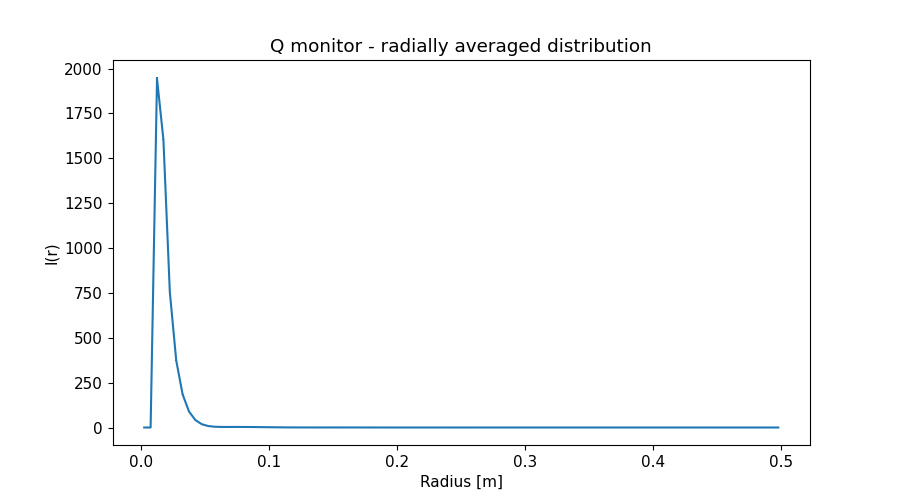

The file beside this chart, header and first rows:
x_axis, Intensity, Error
2.500000000000000052e-03, 0.000000000000000000e+00, 0.000000000000000000e+00
7.499999999999999722e-03, 0.000000000000000000e+00, 0.000000000000000000e+00
1.250000000000000069e-02, 1.944296902000000046e+03, 6.230825142999999677e+00
1.750000000000000167e-02, 1.603929257999999891e+03, 3.419148401000000170e+00
2.249999999999999917e-02, 7.551143782000000328e+02, 1.430713998999999959e+00
2.750000000000000014e-02, 3.732023666000000048e+02, 6.614134722000000188e-01
3.250000000000000111e-02, 1.839375446999999895e+02, 3.167992573000000256e-01
3.749999999999999861e-02, 8.878503177999999707e+01, 1.537753312000000039e-01
4.250000000000000305e-02, 4.108106562999999767e+01, 7.329862193000000192e-02
4.750000000000000056e-02, 1.820399928999999872e+01, 3.339688161999999905e-02
5.249999999999999806e-02, 8.111940413999999322e+00, 1.425461989000000040e-02
5.750000000000000250e-02, 4.237056844999999683e+00, 6.096392073999999661e-03
6.250000000000000000e-02, 3.120119095999999814e+00, 3.766559715999999794e-03
6.750000000000000444e-02, 2.989808004999999991e+00, 3.401700675000000028e-03
7.249999999999999500e-02, 3.051504610999999922e+00, 3.238578752999999796e-03
7.749999999999999944e-02, 3.020757901000000079e+00, 3.065943403999999914e-03
8.250000000000000389e-02, 2.845455058000000204e+00, 2.864062700999999919e-03
8.749999999999999445e-02, 2.530510784000000069e+00, 2.589560752999999892e-03
9.249999999999999889e-02, 2.146129839999999955e+00, 2.246001230000000022e-03
9.750000000000000333e-02, 1.732705268999999992e+00, 1.851607309999999968e-03
1.024999999999999939e-01, 1.329770767000000076e+00, 1.444993739999999964e-03
1.074999999999999983e-01, 9.762403508000000452e-01, 1.065086169000000003e-03
1.125000000000000028e-01, 6.899569734999999593e-01, 7.406824291999999704e-04
1.174999999999999933e-01, 4.798366260999999966e-01, 4.929248470000000297e-04
1.224999999999999978e-01, 3.463007416000000172e-01, 3.313866592000000075e-04
1.275000000000000022e-01, 2.721114287999999992e-01, 2.480220943000000238e-04
1.325000000000000067e-01, 2.424184672999999957e-01, 2.181615449000000133e-04
1.375000000000000111e-01, 2.368784733000000031e-01, 2.086564834000000036e-04
1.424999999999999878e-01, 2.412173525000000096e-01, 2.037316715999999966e-04
1.474999999999999922e-01, 2.436444657999999874e-01, 1.988239720999999873e-04
1.524999999999999967e-01, 2.397185369000000010e-01, 1.934633730000000012e-04
1.575000000000000011e-01, 2.275599254000000016e-01, 1.855727841999999992e-04
1.625000000000000056e-01, 2.079662120000000114e-01, 1.733961356999999884e-04
1.675000000000000100e-01, 1.831597738000000086e-01, 1.560709384000000006e-04
1.724999999999999867e-01, 1.563989168999999901e-01, 1.348157373999999916e-04
1.774999999999999911e-01, 1.296438152000000121e-01, 1.112421048999999988e-04
1.824999999999999956e-01, 1.053221208000000020e-01, 8.823990780000000062e-05
1.875000000000000000e-01, 8.466086982999999899e-02, 6.799380652999999664e-05
1.925000000000000044e-01, 6.903021892999999798e-02, 5.293508931999999845e-05
1.975000000000000089e-01, 5.837442748999999848e-02, 4.376198708999999831e-05
2.025000000000000133e-01, 5.256237339000000008e-02, 3.951461822000000156e-05
2.074999999999999900e-01, 5.033518266999999907e-02, 3.794043025000000126e-05
2.124999999999999944e-01, 5.038092938000000159e-02, 3.730972279999999927e-05
2.174999999999999989e-01, 5.115786082999999873e-02, 3.682656141000000032e-05
2.225000000000000033e-01, 5.154763199000000212e-02, 3.632137083000000119e-05
2.275000000000000078e-01, 5.090171082000000125e-02, 3.569232655000000211e-05
2.325000000000000122e-01, 4.880231456999999801e-02, 3.461492743999999914e-05
2.374999999999999889e-01, 4.552312902999999800e-02, 3.290094100999999731e-05
2.424999999999999933e-01, 4.125282373999999974e-02, 3.033947707999999882e-05
2.474999999999999978e-01, 3.663942334999999856e-02, 2.710741159000000061e-05
2.525000000000000022e-01, 3.191863755999999747e-02, 2.338259368000000118e-05
2.575000000000000067e-01, 2.749814793999999854e-02, 1.963484573000000096e-05
2.625000000000000111e-01, 2.371758058000000141e-02, 1.630334289999999959e-05
2.675000000000000155e-01, 2.070471215999999948e-02, 1.378764109000000054e-05
2.725000000000000200e-01, 1.857188854000000125e-02, 1.222714364000000012e-05
2.775000000000000244e-01, 1.721138724000000064e-02, 1.143628590999999917e-05
2.824999999999999734e-01, 1.659919136999999864e-02, 1.112242472000000033e-05
2.874999999999999778e-01, 1.648701014999999839e-02, 1.097976242999999977e-05
2.924999999999999822e-01, 1.663053052999999976e-02, 1.088479556999999934e-05
2.974999999999999867e-01, 1.680548769999999983e-02, 1.079702048999999971e-05
... 40 more rows
